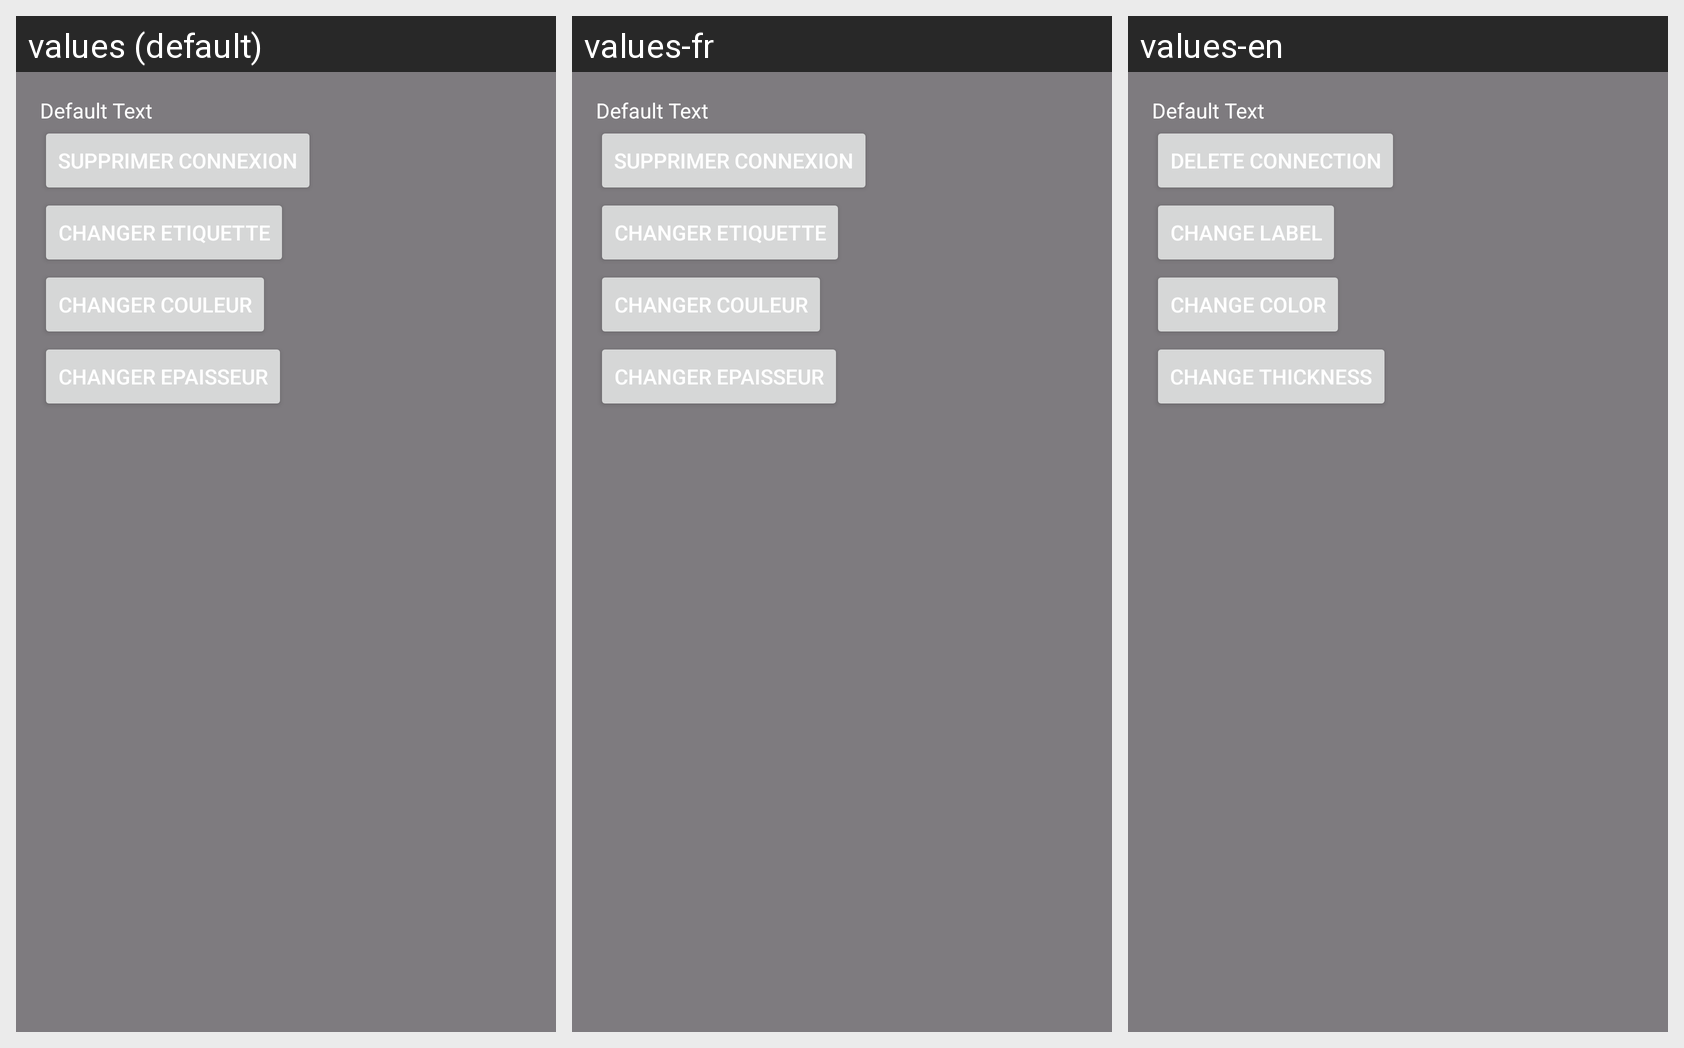

Translations of the strings shown on this Android screen, per locale in the grid:
Android screen res/layout/connexion_window.xml rendered under 3 locales, left to right: values (default), values-fr, values-en. Device: Nexus 5 (rendered at 1080×1920; each locale shown at half size, 540×960, under a caption strip naming it); theme Theme.NetworkGT.
Strings drawn on this screen, with the default value and each locale's value (text and hints the layout hard-codes appear in the picture but are not listed):

connexion_supprimer
  values: Supprimer Connexion
  values-fr: Supprimer Connexion
  values-en: Delete Connection

connexion_etiquette
  values: Changer Etiquette
  values-fr: Changer Etiquette
  values-en: Change Label

connexion_couleur
  values: Changer Couleur
  values-fr: Changer Couleur
  values-en: Change Color

connexion_epaisseur
  values: Changer Epaisseur
  values-fr: Changer Epaisseur
  values-en: Change Thickness
